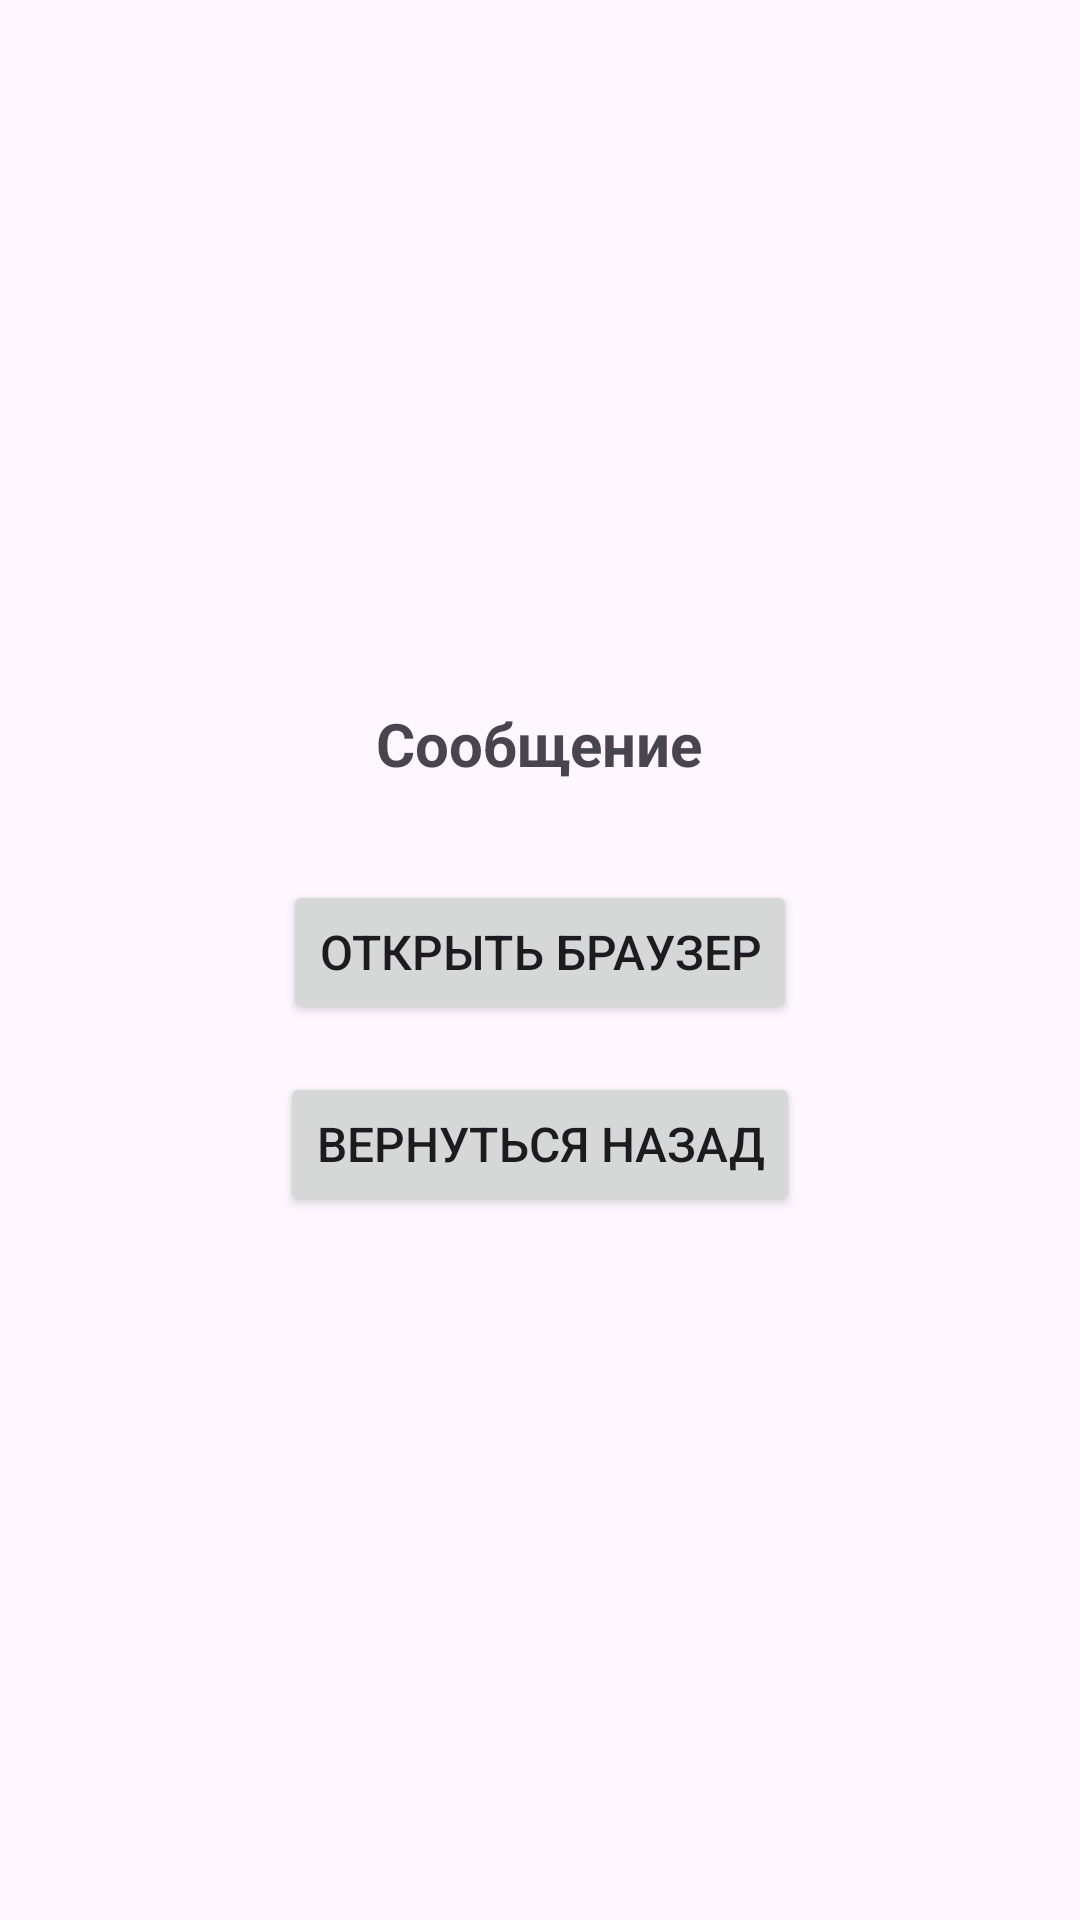

This screen was rendered from an Android layout file. Write that file and the resources it references.
<!-- AndroidManifest.xml: application theme Theme.Dz_WebView -->
<!-- res/layout/activity_second.xml -->
<?xml version="1.0" encoding="utf-8"?>
<LinearLayout xmlns:android="http://schemas.android.com/apk/res/android"
    android:layout_width="match_parent"
    android:layout_height="match_parent"
    android:orientation="vertical"
    android:gravity="center"
    android:padding="16dp"
    android:layout_margin="16dp">

    <TextView
        android:id="@+id/tv_message"
        android:layout_width="wrap_content"
        android:layout_height="wrap_content"
        android:textSize="20sp"
        android:textStyle="bold"
        android:layout_marginBottom="32dp"
        android:text="Сообщение" />

    <Button
        android:id="@+id/btn_browser"
        android:layout_width="wrap_content"
        android:layout_height="wrap_content"
        android:text="Открыть браузер"
        android:textSize="16sp"
        android:padding="12dp"
        android:layout_marginBottom="16dp" />

    <Button
        android:id="@+id/btn_back"
        android:layout_width="wrap_content"
        android:layout_height="wrap_content"
        android:text="Вернуться назад"
        android:textSize="16sp"
        android:padding="12dp" />

</LinearLayout>
<!-- resources referenced by this layout -->
<resources>
  <style name="Theme.Dz_WebView" parent="Base.Theme.Dz_WebView" />
  <style name="Base.Theme.Dz_WebView" parent="Theme.Material3.DayNight.NoActionBar">
          
          
      </style>
</resources>
